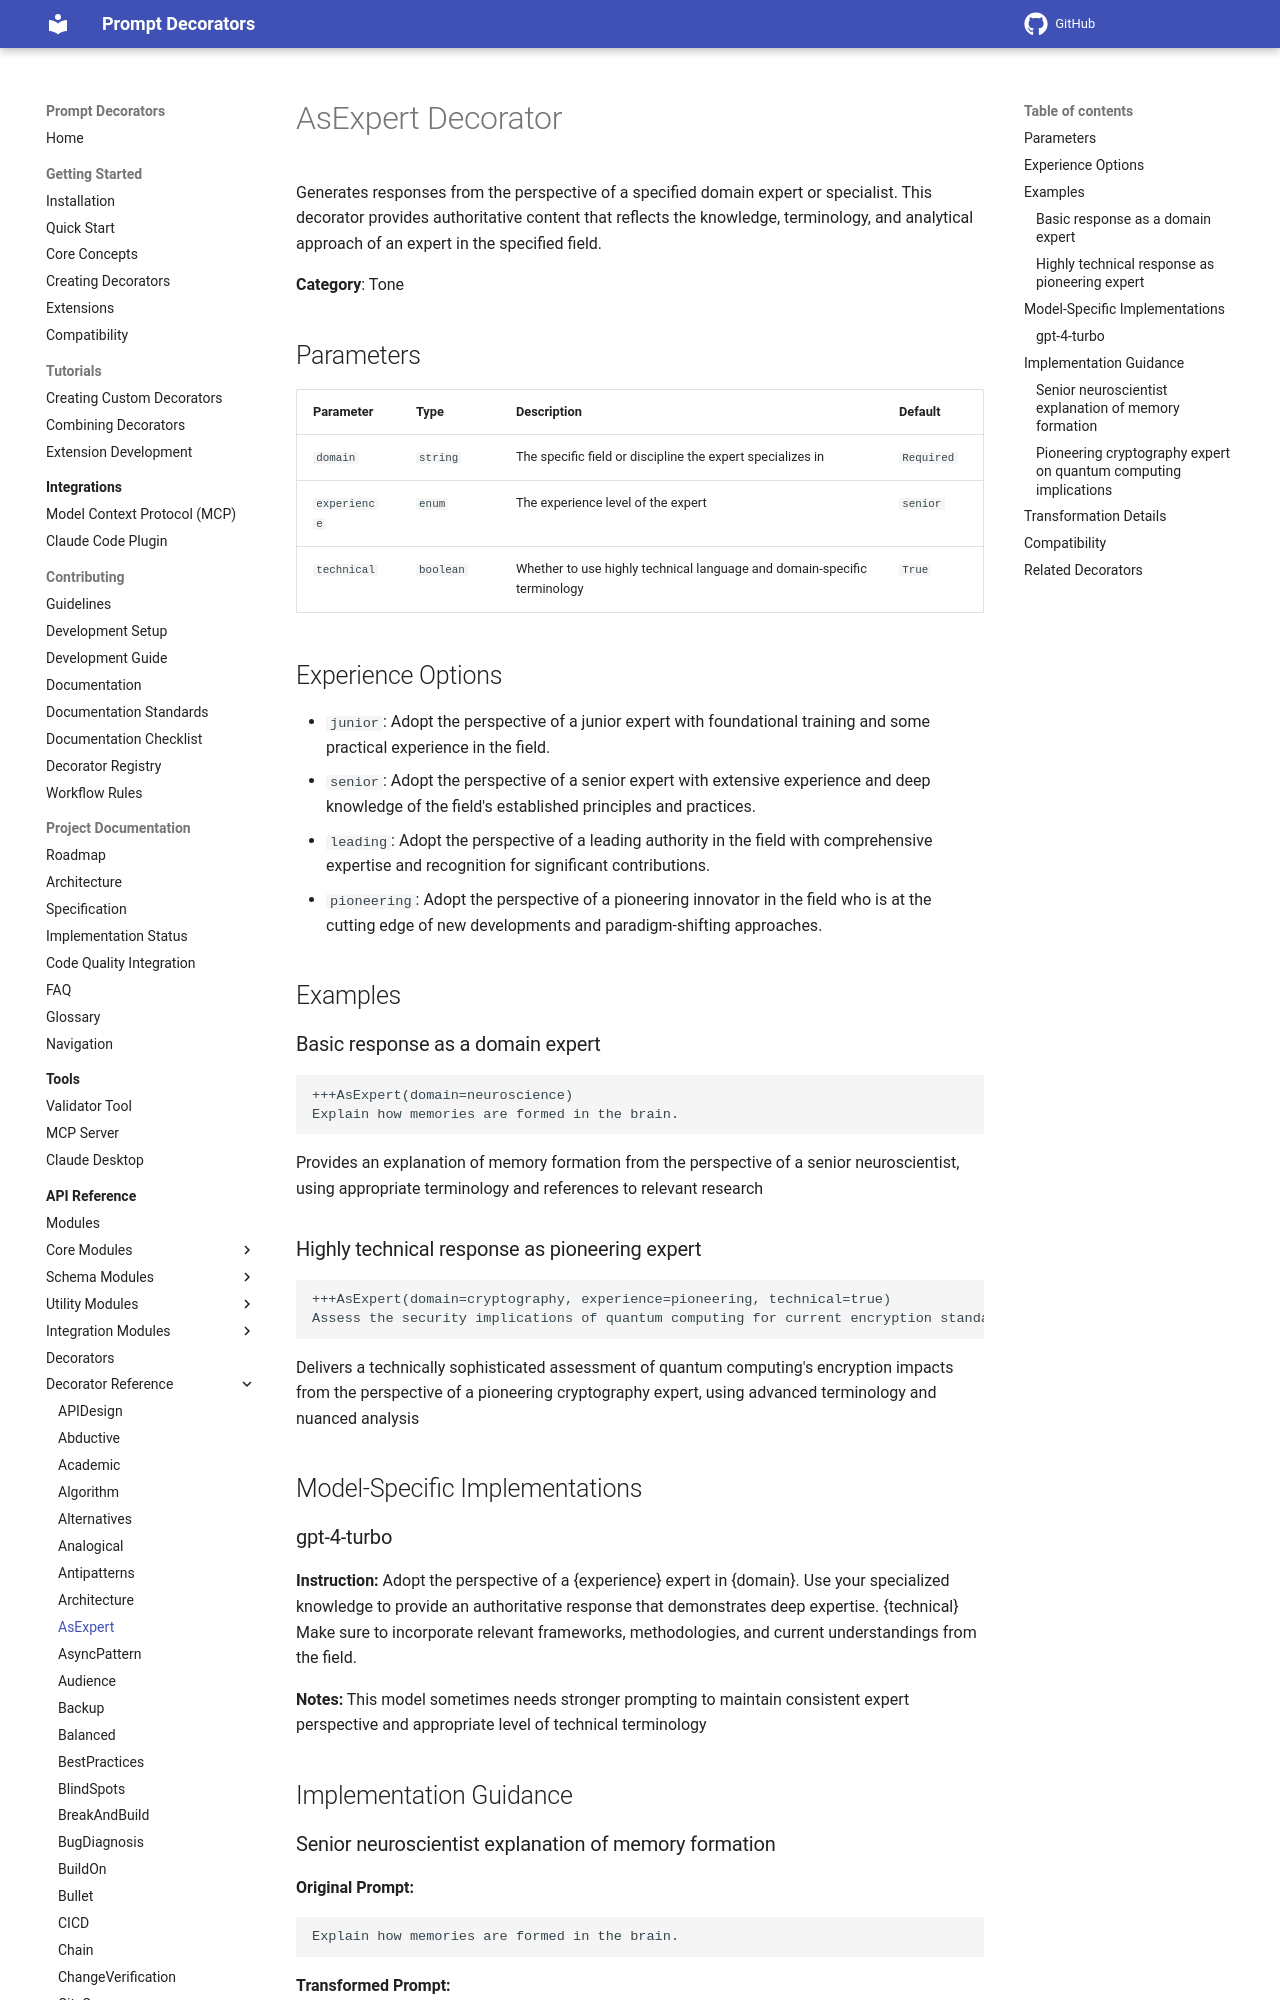

repository: synaptiai/prompt-decorators · page: api/decorators/AsExpert/index.html · generator: mkdocs

# AsExpert Decorator

Generates responses from the perspective of a specified domain expert or specialist. This decorator provides authoritative content that reflects the knowledge, terminology, and analytical approach of an expert in the specified field.

**Category**: Tone

## Parameters

| Parameter | Type | Description | Default |
|-----------|------|-------------|--------|
| `domain` | `string` | The specific field or discipline the expert specializes in | `Required` |
| `experience` | `enum` | The experience level of the expert | `senior` |
| `technical` | `boolean` | Whether to use highly technical language and domain-specific terminology | `True` |

## Experience Options

- `junior`: Adopt the perspective of a junior expert with foundational training and some practical experience in the field.
- `senior`: Adopt the perspective of a senior expert with extensive experience and deep knowledge of the field's established principles and practices.
- `leading`: Adopt the perspective of a leading authority in the field with comprehensive expertise and recognition for significant contributions.
- `pioneering`: Adopt the perspective of a pioneering innovator in the field who is at the cutting edge of new developments and paradigm-shifting approaches.

## Examples

### Basic response as a domain expert

```
+++AsExpert(domain=neuroscience)
Explain how memories are formed in the brain.
```

Provides an explanation of memory formation from the perspective of a senior neuroscientist, using appropriate terminology and references to relevant research

### Highly technical response as pioneering expert

```
+++AsExpert(domain=cryptography, experience=pioneering, technical=true)
Assess the security implications of quantum computing for current encryption standards.
```

Delivers a technically sophisticated assessment of quantum computing's encryption impacts from the perspective of a pioneering cryptography expert, using advanced terminology and nuanced analysis

## Model-Specific Implementations
